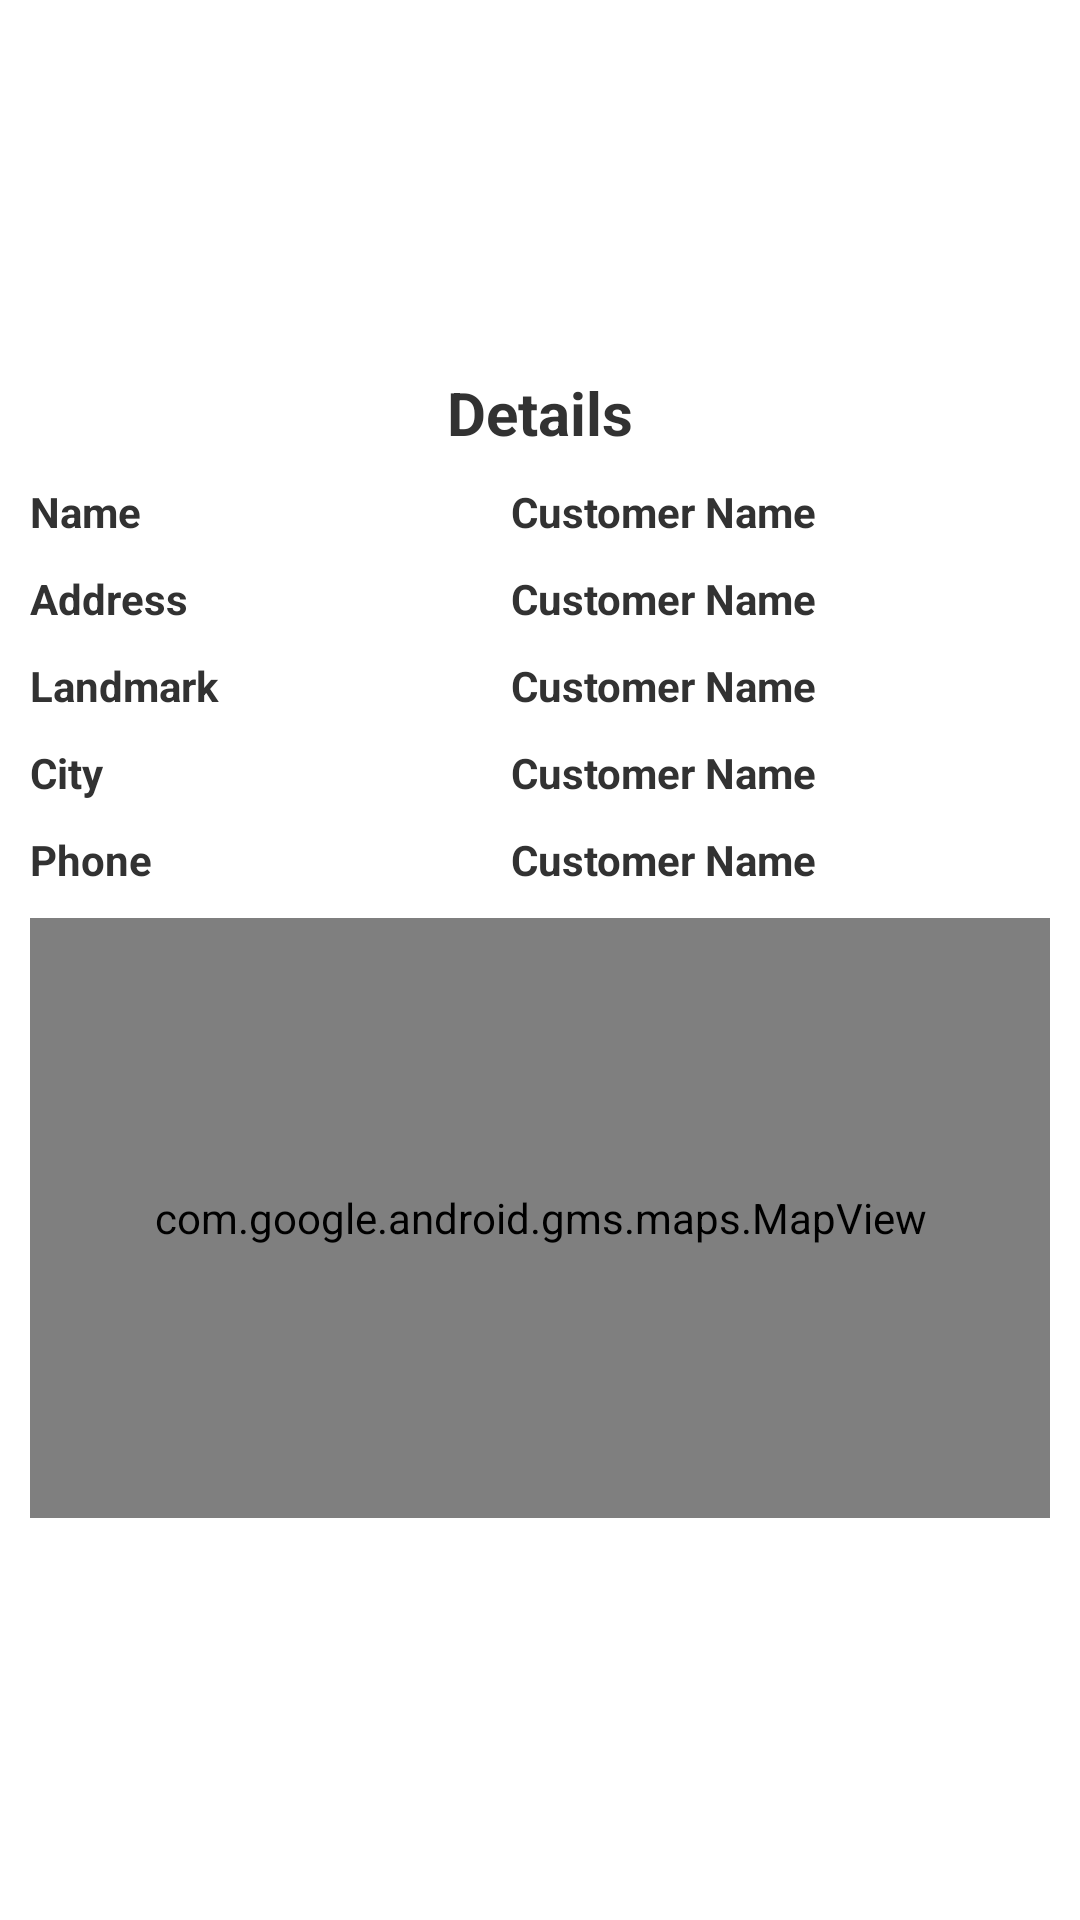

Here is an Android app screen rendered from its layout file. Give the layout XML and the strings, colors and styles it references.
<!-- AndroidManifest.xml: application theme AppTheme -->
<!-- res/layout/layout_customer_details.xml -->
<?xml version="1.0" encoding="utf-8"?>
<TableLayout xmlns:android="http://schemas.android.com/apk/res/android"
    android:layout_width="match_parent"
    android:layout_height="match_parent"
    android:gravity="center" >

    <TableRow
        android:layout_width="match_parent"
        android:layout_height="wrap_content"
        android:gravity="center" >

        <TextView
            android:layout_width="wrap_content"
            android:layout_height="wrap_content"
            android:gravity="center"
            android:text="Details"
            android:textSize="20sp"
            android:textStyle="bold" />
    </TableRow>

    <TableRow
        android:layout_width="match_parent"
        android:layout_height="wrap_content"
        android:layout_marginTop="10dp"
        android:gravity="center" >

        <TextView
            android:layout_width="wrap_content"
            android:layout_height="wrap_content"
            android:layout_weight="1"
            android:gravity="center|left"
            android:paddingLeft="10dp"
            android:text="Name"
            android:textStyle="bold" />

        <TextView
            android:id="@+id/cust_details_cust_name"
            android:layout_width="wrap_content"
            android:layout_height="wrap_content"
            android:layout_weight="1"
            android:gravity="center|left"
            android:paddingLeft="10dp"
            android:text="Customer Name"
            android:textStyle="bold" />
    </TableRow>

    <TableRow
        android:layout_width="match_parent"
        android:layout_height="wrap_content"
        android:layout_marginTop="10dp"
        android:gravity="center" >

        <TextView
            android:layout_width="wrap_content"
            android:layout_height="wrap_content"
            android:layout_weight="1"
            android:gravity="center|left"
            android:paddingLeft="10dp"
            android:text="Address"
            android:textStyle="bold" />

        <TextView
            android:id="@+id/cust_details_cust_address"
            android:layout_width="wrap_content"
            android:layout_height="wrap_content"
            android:layout_weight="1"
            android:gravity="center|left"
            android:paddingLeft="10dp"
            android:text="Customer Name"
            android:textStyle="bold" />
    </TableRow>

    <TableRow
        android:layout_width="match_parent"
        android:layout_height="wrap_content"
        android:layout_marginTop="10dp"
        android:gravity="center" >

        <TextView
            android:layout_width="wrap_content"
            android:layout_height="wrap_content"
            android:layout_weight="1"
            android:gravity="center|left"
            android:paddingLeft="10dp"
            android:text="Landmark"
            android:textStyle="bold" />

        <TextView
            android:id="@+id/cust_details_cust_landmark"
            android:layout_width="wrap_content"
            android:layout_height="wrap_content"
            android:layout_weight="1"
            android:gravity="center|left"
            android:paddingLeft="10dp"
            android:text="Customer Name"
            android:textStyle="bold" />
    </TableRow>

    <TableRow
        android:layout_width="match_parent"
        android:layout_height="wrap_content"
        android:layout_marginTop="10dp"
        android:gravity="center" >

        <TextView
            android:layout_width="wrap_content"
            android:layout_height="wrap_content"
            android:layout_weight="1"
            android:gravity="center|left"
            android:paddingLeft="10dp"
            android:text="City"
            android:textStyle="bold" />

        <TextView
            android:id="@+id/cust_details_cust_city"
            android:layout_width="wrap_content"
            android:layout_height="wrap_content"
            android:layout_weight="1"
            android:gravity="center|left"
            android:paddingLeft="10dp"
            android:text="Customer Name"
            android:textStyle="bold" />
    </TableRow>

    <TableRow
        android:layout_width="match_parent"
        android:layout_height="wrap_content"
        android:layout_marginTop="10dp"
        android:gravity="center" >

        <TextView
            android:layout_width="wrap_content"
            android:layout_height="wrap_content"
            android:layout_weight="1"
            android:gravity="center|left"
            android:paddingLeft="10dp"
            android:text="Phone"
            android:textStyle="bold" />

        <TextView
            android:id="@+id/cust_details_cust_phone"
            android:layout_width="wrap_content"
            android:layout_height="wrap_content"
            android:layout_weight="1"
            android:gravity="center|left"
            android:paddingLeft="10dp"
            android:text="Customer Name"
            android:textStyle="bold" />
    </TableRow>

   <LinearLayout 
       android:layout_width="match_parent"
       android:layout_height="wrap_content"
       android:layout_margin="10dp"
       >

        <com.google.android.gms.maps.MapView
            android:id="@+id/map1"
            android:layout_width="match_parent"
            android:layout_height="200dp" />
        </LinearLayout>

</TableLayout>
<!-- resources referenced by this layout -->
<resources>
  <style name="AppTheme" parent="AppBaseTheme">
          
      </style>
  <style name="AppBaseTheme" parent="android:Theme.Light">
          
      </style>
</resources>
